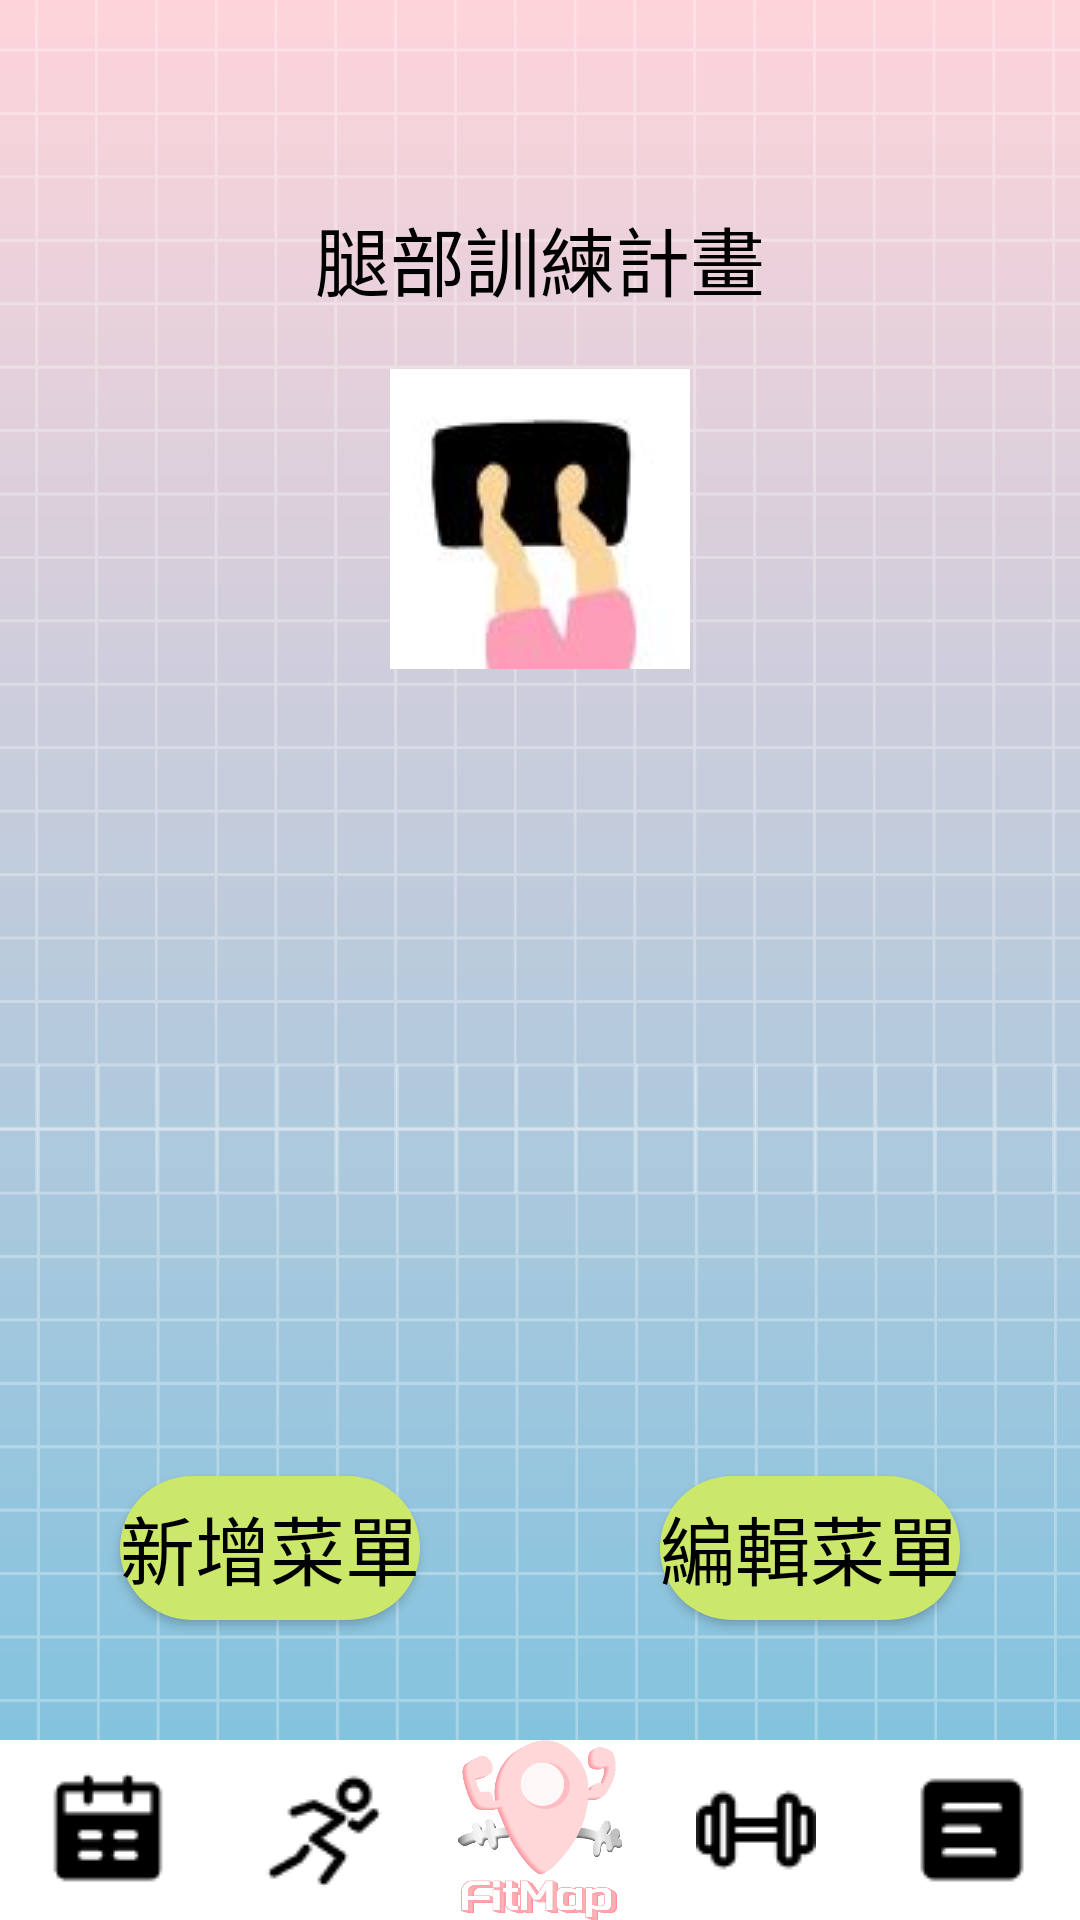

Reconstruct the res/layout file that produces this screen, plus the resources it refers to.
<!-- AndroidManifest.xml: application theme Theme.SportsWorldDemo2 -->
<!-- res/layout/trainig_leg.xml -->
<?xml version="1.0" encoding="utf-8"?>
<androidx.constraintlayout.widget.ConstraintLayout xmlns:android="http://schemas.android.com/apk/res/android"
    xmlns:app="http://schemas.android.com/apk/res-auto"
    xmlns:tools="http://schemas.android.com/tools"
    android:layout_width="match_parent"
    android:layout_height="match_parent"
    android:background="@drawable/bg"
    android:theme="@style/AppTheme">

    <TextView
        android:id="@+id/textView126"
        android:layout_width="match_parent"
        android:layout_height="58dp"
        app:layout_constraintStart_toStartOf="parent"
        app:layout_constraintTop_toTopOf="parent" />


    <TextView
        android:id="@+id/textView63"
        android:layout_width="match_parent"
        android:layout_height="55dp"
        android:layout_marginTop="68dp"
        android:text="腿部訓練計畫"
        android:textAlignment="center"
        android:textSize="25sp"
        app:layout_constraintStart_toStartOf="parent"
        app:layout_constraintTop_toTopOf="parent" />

    <ImageView
        android:id="@+id/imageView10"
        android:layout_width="0dp"
        android:layout_height="wrap_content"
        app:srcCompat="@drawable/leg1"
        app:layout_constraintTop_toBottomOf="@+id/textView63"
        app:layout_constraintStart_toStartOf="parent"
        app:layout_constraintEnd_toEndOf="parent" />

    <ScrollView
        android:layout_width="match_parent"
        android:layout_height="400dp"
        android:layout_marginTop="200dp"
        app:layout_constraintBottom_toTopOf="@+id/button76"
        app:layout_constraintStart_toStartOf="parent"
        app:layout_constraintTop_toTopOf="parent">

        <LinearLayout
            android:layout_width="match_parent"
            android:layout_height="wrap_content"
            android:orientation="vertical">

            <TextView
                android:id="@+id/textView68"
                android:layout_width="match_parent"
                android:layout_height="wrap_content"
                android:textAlignment="center"
                android:textSize="20sp" />
        </LinearLayout>
    </ScrollView>

    <Button
        android:id="@+id/button76"
        android:layout_width="wrap_content"
        android:layout_height="wrap_content"
        android:layout_marginStart="40dp"
        android:layout_marginBottom="100dp"
        android:onClick="cal_Onclick"
        android:text="新增菜單"
        android:textSize="25sp"
        app:layout_constraintBottom_toBottomOf="parent"
        app:layout_constraintStart_toStartOf="parent" />

    <Button
        android:id="@+id/button106"
        android:layout_width="wrap_content"
        android:layout_height="wrap_content"
        android:layout_marginEnd="40dp"
        android:layout_marginBottom="100dp"
        android:onClick="cal_Onclick"
        android:text="編輯菜單"
        android:textSize="25sp"
        app:layout_constraintBottom_toBottomOf="parent"
        app:layout_constraintEnd_toEndOf="parent" />

    <LinearLayout
        android:layout_width="match_parent"
        android:layout_height="60dp"
        android:orientation="horizontal"
        app:layout_constraintBottom_toBottomOf="parent"
        app:layout_constraintStart_toStartOf="parent">

        <ImageButton
            android:id="@+id/imageButton85"
            android:layout_width="match_parent"
            android:layout_height="match_parent"
            android:layout_weight="1"
            android:background="@color/white"
            app:srcCompat="@drawable/reservation"
            tools:ignore="SpeakableTextPresentCheck" />

        <ImageButton
            android:id="@+id/imageButton86"
            android:layout_width="match_parent"
            android:layout_height="match_parent"
            android:layout_weight="1"
            android:background="@color/white"
            app:srcCompat="@drawable/run"
            tools:ignore="SpeakableTextPresentCheck" />

        <ImageButton
            android:id="@+id/imageButton87"
            android:layout_width="match_parent"
            android:layout_height="match_parent"
            android:layout_weight="1"
            android:background="@color/white"
            android:scaleType="fitCenter"
            app:srcCompat="@drawable/logo1"
            tools:ignore="SpeakableTextPresentCheck" />

        <ImageButton
            android:id="@+id/imageButton88"
            android:layout_width="match_parent"
            android:layout_height="match_parent"
            android:layout_weight="1"
            android:background="@color/white"
            app:srcCompat="@drawable/hammer"
            tools:ignore="SpeakableTextPresentCheck" />

        <ImageButton
            android:id="@+id/imageButton89"
            android:layout_width="match_parent"
            android:layout_height="match_parent"
            android:layout_weight="1"
            android:background="@color/white"
            app:srcCompat="@drawable/article"
            tools:ignore="SpeakableTextPresentCheck" />
    </LinearLayout>
</androidx.constraintlayout.widget.ConstraintLayout>
<!-- resources referenced by this layout -->
<resources>
  <color name="white">#FFFFFF</color>
  <!-- drawable article: png bitmap (drawable, 547 bytes) -->
  <!-- drawable bg: png bitmap (drawable, 37513 bytes) -->
  <!-- drawable hammer: png bitmap (drawable, 744 bytes) -->
  <!-- drawable leg1: jpg bitmap (drawable, 2269 bytes) -->
  <!-- drawable logo1: png bitmap (drawable, 20790 bytes) -->
  <!-- drawable reservation: png bitmap (drawable, 780 bytes) -->
  <!-- drawable run: png bitmap (drawable, 842 bytes) -->
  <style name="AppTheme" parent="Theme.AppCompat.Light.DarkActionBar">
          
          <item name="colorPrimary">#efa2b7</item>
          <item name="colorAccent">#efa2b7</item>
          
          
          <item name="android:textColor">#000000</item>
  
          
          <item name="android:buttonStyle">@style/AppTheme.Button</item>
      </style>
  <style name="Theme.SportsWorldDemo2" parent="Base.Theme.SportsWorldDemo2" />
  <style name="AppTheme.Button" parent="Widget.AppCompat.Button">
          
          <item name="android:background">@drawable/button_background</item>
          u
          <item name="android:textColor">#000000</item>
          <item name="android:layout_height">60dp</item>
      </style>
  <style name="Base.Theme.SportsWorldDemo2" parent="Theme.Material3.DayNight.NoActionBar">
          
          
      </style>
  <!-- drawable button_background (drawable) -->
  <shape xmlns:android="http://schemas.android.com/apk/res/android">
      <solid android:color="#cbe86b" /> 
      <corners android:radius="3000dp" /> 
  </shape>
</resources>
